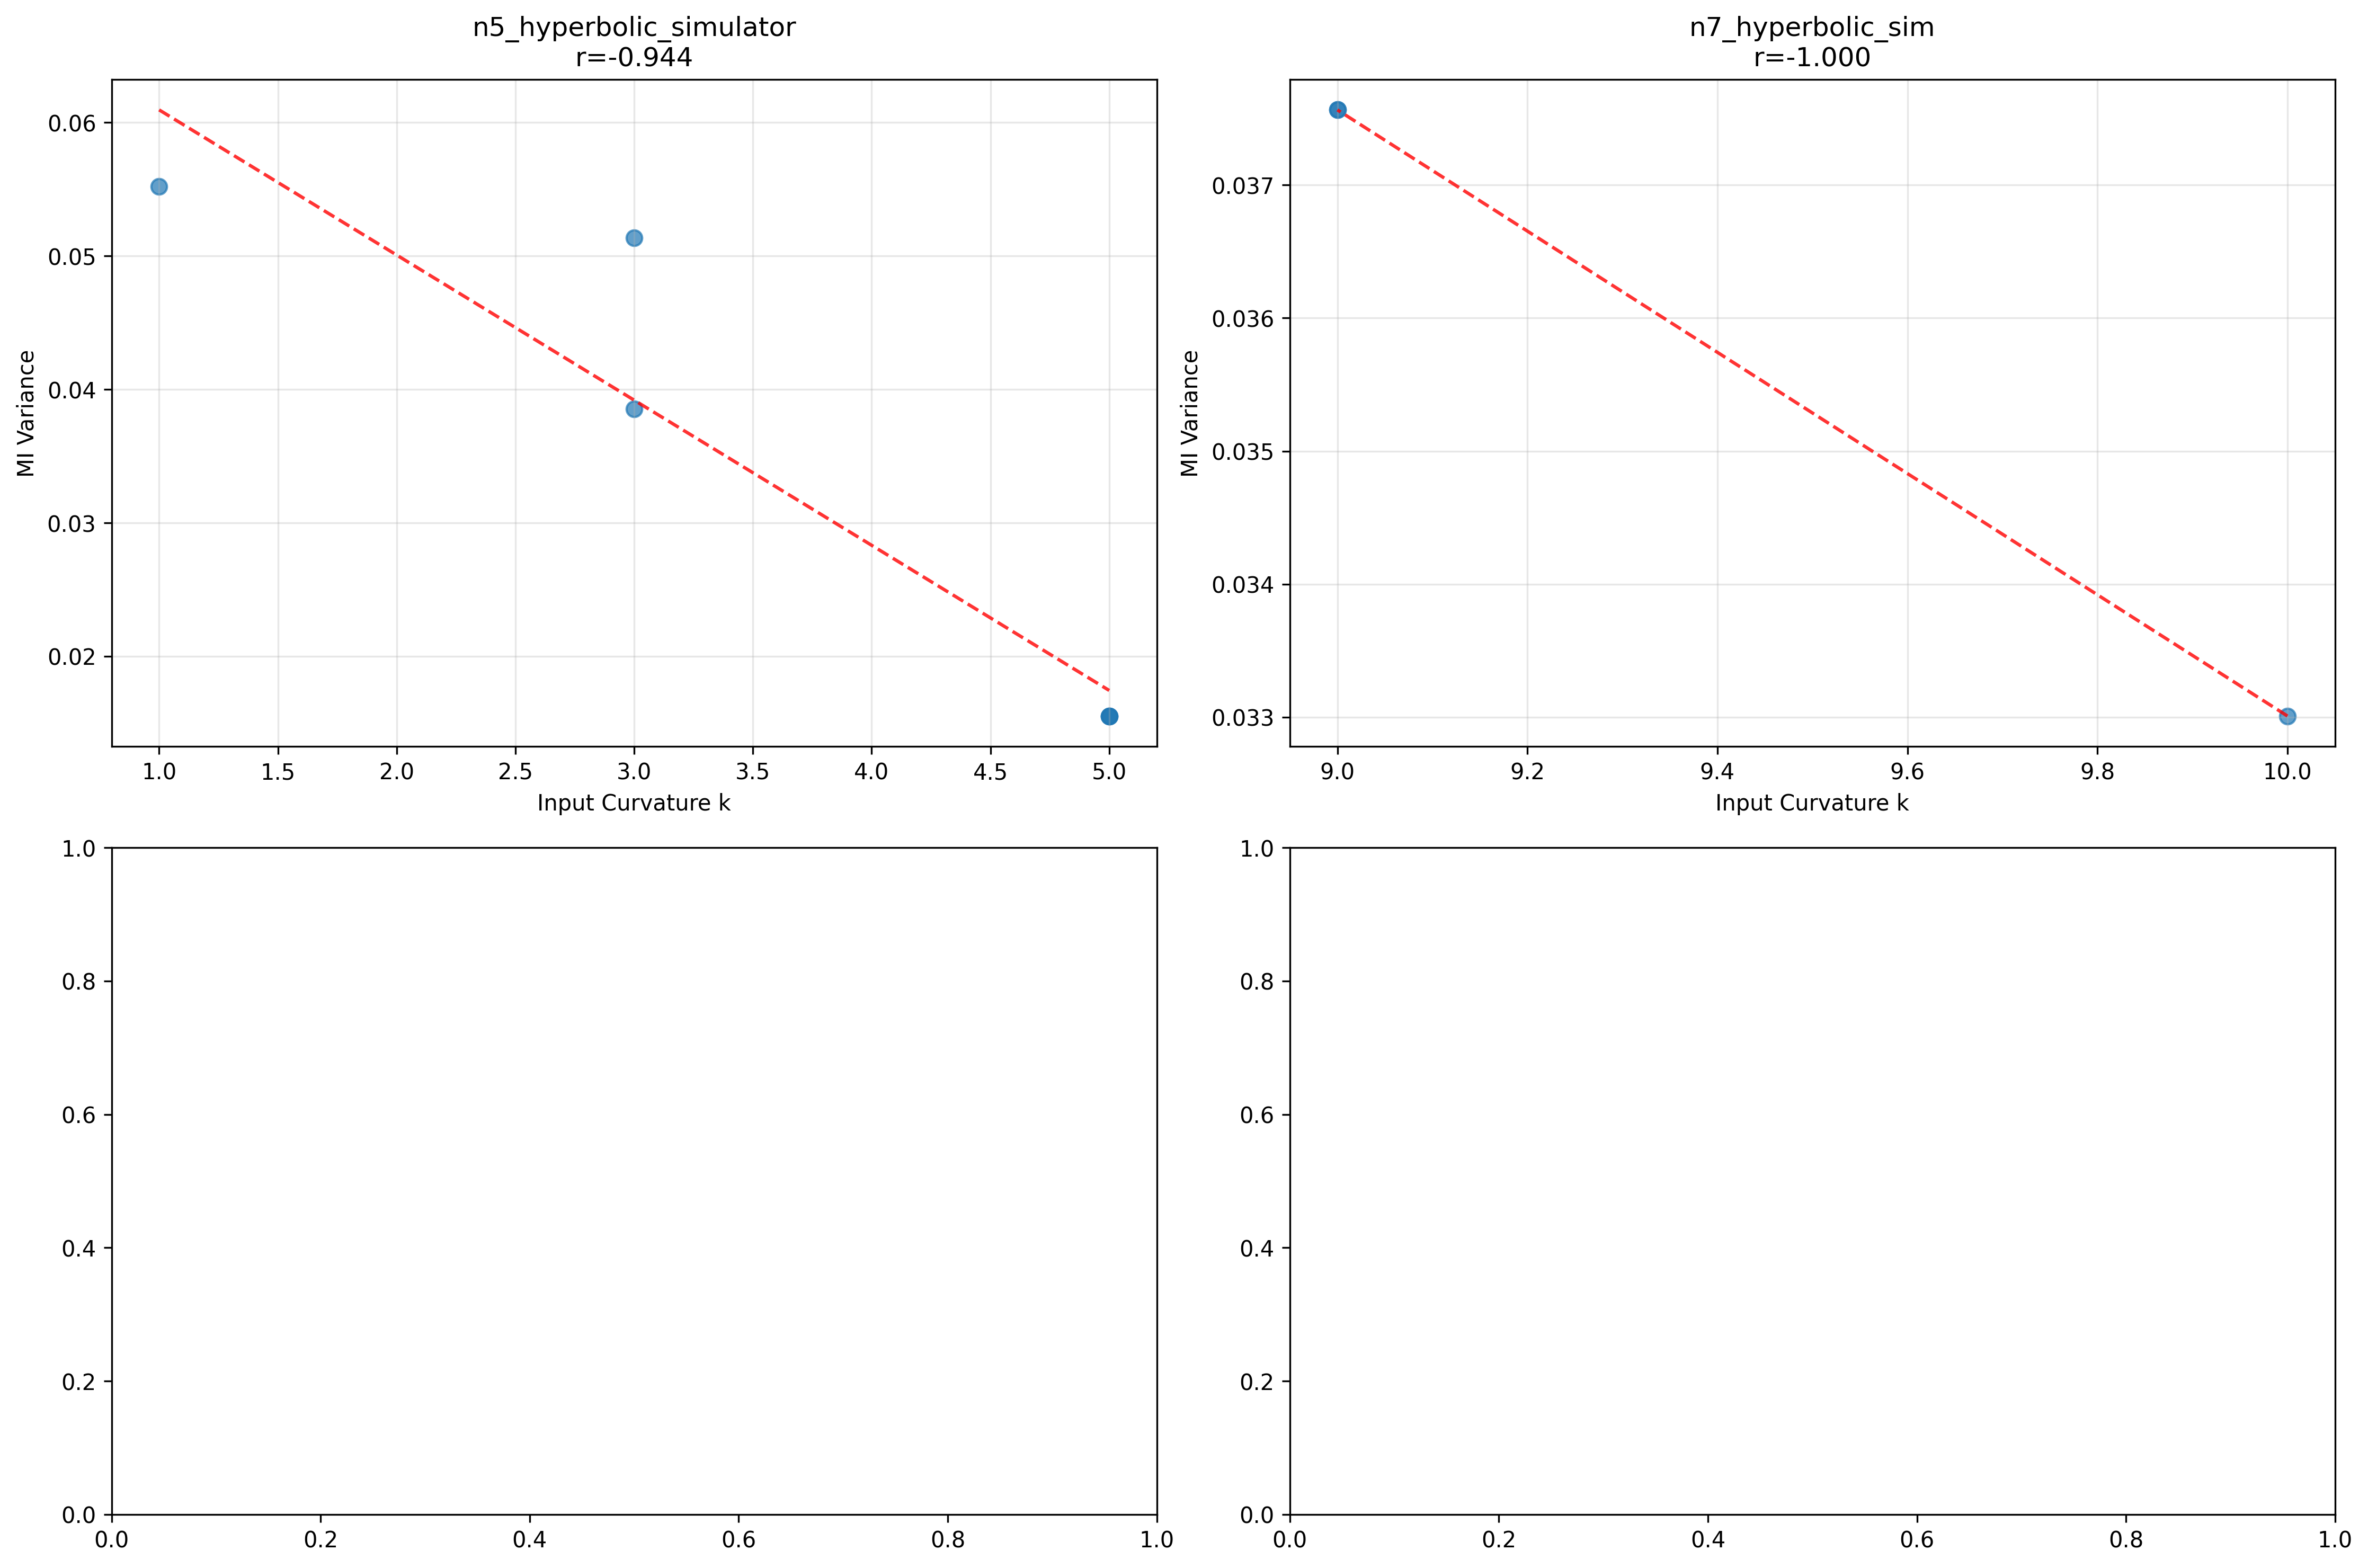

The Python source for this figure:
#!/usr/bin/env python3
"""
Controlled Curvature Analysis
============================

This script performs controlled comparisons by grouping experiments with identical parameters
and analyzing curvature effects only within each controlled group.

The analysis:
1. Groups experiments by identical parameters (n_qubits, device, geometry, etc.)
2. Only compares curvature effects within each group
3. Identifies which parameter combinations show strongest curvature-geometry relationships
4. Creates a more accurate mapping by eliminating confounding factors
"""

import json
import numpy as np
import matplotlib.pyplot as plt
import pandas as pd
from scipy import stats
from pathlib import Path
import ast
import warnings
from collections import defaultdict
warnings.filterwarnings('ignore')

def parse_dict_string(dict_str):
    """Parse dictionary string from CSV"""
    if pd.isna(dict_str) or dict_str == '{}':
        return {}
    try:
        dict_str = dict_str.replace('np.float64(', '').replace(')', '')
        return ast.literal_eval(dict_str)
    except:
        return {}

def extract_parameters_from_filename(filename):
    """Extract parameters from filename pattern"""
    # Example: results_n7_geomH_curv12_ibm_brisbane_ZW7YZA.json
    parts = filename.replace('.json', '').split('_')
    
    params = {}
    
    # Extract n_qubits
    for i, part in enumerate(parts):
        if part.startswith('n') and part[1:].isdigit():
            params['n_qubits'] = int(part[1:])
            break
    
    # Extract geometry
    for i, part in enumerate(parts):
        if part.startswith('geom'):
            geom_code = part[4:]
            if geom_code == 'H':
                params['geometry'] = 'hyperbolic'
            elif geom_code == 'S':
                params['geometry'] = 'spherical'
            elif geom_code == 'E':
                params['geometry'] = 'euclidean'
            break
    
    # Extract curvature
    for i, part in enumerate(parts):
        if part.startswith('curv'):
            try:
                params['curvature'] = float(part[4:])
            except:
                pass
            break
    
    # Extract device
    device_keywords = ['ibm_brisbane', 'ibm_sherbrooke', 'simulator', 'sim']
    for i, part in enumerate(parts):
        if part in device_keywords:
            params['device'] = part
            break
    
    return params

def load_and_group_data():
    """Load data and group by identical parameters"""
    
    # Load the existing data
    df = pd.read_csv('analysis/curvature_mapping_data.csv')
    
    # Parse dictionary columns
    df['mi_stats_parsed'] = df['mi_stats'].apply(parse_dict_string)
    df['distance_stats_parsed'] = df['distance_stats'].apply(parse_dict_string)
    
    # Extract key metrics
    df['mi_variance'] = df['mi_stats_parsed'].apply(lambda x: x.get('mi_variance', np.nan))
    df['mi_range'] = df['mi_stats_parsed'].apply(lambda x: x.get('mi_range', np.nan))
    df['mean_mi'] = df['mi_stats_parsed'].apply(lambda x: x.get('mean_mi', np.nan))
    df['distance_variance'] = df['distance_stats_parsed'].apply(lambda x: x.get('distance_variance', np.nan))
    df['mean_distance'] = df['distance_stats_parsed'].apply(lambda x: x.get('mean_distance', np.nan))
    
    # Extract parameters from filename
    df['params'] = df['filename'].apply(extract_parameters_from_filename)
    
    # Create parameter groups
    groups = defaultdict(list)
    
    for idx, row in df.iterrows():
        if pd.notna(row['input_curvature']) and pd.notna(row['mi_variance']):
            params = row['params']
            if 'n_qubits' in params and 'geometry' in params and 'device' in params:
                # Create a unique key for each parameter combination
                key = f"n{params['n_qubits']}_{params['geometry']}_{params['device']}"
                groups[key].append({
                    'curvature': row['input_curvature'],
                    'mi_variance': row['mi_variance'],
                    'mi_range': row['mi_range'],
                    'distance_variance': row['distance_variance'],
                    'mean_distance': row['mean_distance'],
                    'filename': row['filename'],
                    'params': params
                })
    
    # Filter groups with multiple curvature values
    controlled_groups = {}
    for key, group_data in groups.items():
        curvatures = [item['curvature'] for item in group_data]
        unique_curvatures = len(set(curvatures))
        
        if unique_curvatures >= 2:  # At least 2 different curvature values
            controlled_groups[key] = group_data
    
    return controlled_groups, df

def analyze_controlled_groups(controlled_groups):
    """Analyze each controlled group for curvature effects"""
    
    print("="*80)
    print("CONTROLLED CURVATURE ANALYSIS")
    print("="*80)
    
    results = {}
    
    for group_key, group_data in controlled_groups.items():
        print(f"\n{'='*60}")
        print(f"GROUP: {group_key}")
        print(f"{'='*60}")
        
        # Extract data
        curvatures = [item['curvature'] for item in group_data]
        mi_variances = [item['mi_variance'] for item in group_data]
        mi_ranges = [item['mi_range'] for item in group_data if pd.notna(item['mi_range'])]
        distance_variances = [item['distance_variance'] for item in group_data if pd.notna(item['distance_variance'])]
        
        print(f"Parameter combination: {group_key}")
        print(f"Number of experiments: {len(group_data)}")
        print(f"Curvature range: {min(curvatures):.1f} - {max(curvatures):.1f}")
        print(f"Unique curvature values: {len(set(curvatures))}")
        
        # Analyze MI variance vs curvature
        if len(curvatures) >= 3:  # Need at least 3 points for correlation
            r_mi, p_mi = stats.pearsonr(curvatures, mi_variances)
            spearman_r_mi, spearman_p_mi = stats.spearmanr(curvatures, mi_variances)
            
            print(f"\nMI Variance vs Curvature:")
            print(f"  Pearson r: {r_mi:.3f} (p={p_mi:.3e})")
            print(f"  Spearman r: {spearman_r_mi:.3f} (p={spearman_p_mi:.3e})")
            
            if p_mi < 0.05:
                print(f"  ✅ Statistically significant correlation!")
            else:
                print(f"  ❌ No significant correlation")
            
            # Analyze MI range vs curvature
            if len(mi_ranges) >= 3:
                r_range, p_range = stats.pearsonr(curvatures[:len(mi_ranges)], mi_ranges)
                print(f"\nMI Range vs Curvature:")
                print(f"  Pearson r: {r_range:.3f} (p={p_range:.3e})")
                
                if p_range < 0.05:
                    print(f"  ✅ Statistically significant correlation!")
                else:
                    print(f"  ❌ No significant correlation")
            
            # Analyze distance variance vs curvature
            if len(distance_variances) >= 3:
                r_dist, p_dist = stats.pearsonr(curvatures[:len(distance_variances)], distance_variances)
                print(f"\nDistance Variance vs Curvature:")
                print(f"  Pearson r: {r_dist:.3f} (p={p_dist:.3e})")
                
                if p_dist < 0.05:
                    print(f"  ✅ Statistically significant correlation!")
                else:
                    print(f"  ❌ No significant correlation")
            
            # Store results
            results[group_key] = {
                'n_experiments': len(group_data),
                'curvature_range': [min(curvatures), max(curvatures)],
                'unique_curvatures': len(set(curvatures)),
                'mi_variance_correlation': {
                    'pearson_r': r_mi,
                    'pearson_p': p_mi,
                    'spearman_r': spearman_r_mi,
                    'spearman_p': spearman_p_mi,
                    'significant': p_mi < 0.05
                },
                'mi_range_correlation': {
                    'pearson_r': r_range if len(mi_ranges) >= 3 else None,
                    'pearson_p': p_range if len(mi_ranges) >= 3 else None,
                    'significant': p_range < 0.05 if len(mi_ranges) >= 3 else None
                },
                'distance_variance_correlation': {
                    'pearson_r': r_dist if len(distance_variances) >= 3 else None,
                    'pearson_p': p_dist if len(distance_variances) >= 3 else None,
                    'significant': p_dist < 0.05 if len(distance_variances) >= 3 else None
                },
                'data': group_data
            }
        else:
            print(f"  ⚠️  Insufficient data for correlation analysis (need ≥3 points)")
    
    return results

def create_controlled_plots(controlled_results):
    """Create plots for controlled groups with significant correlations"""
    
    print("\n" + "="*80)
    print("CREATING CONTROLLED ANALYSIS PLOTS")
    print("="*80)
    
    # Find groups with significant correlations
    significant_groups = []
    for group_key, result in controlled_results.items():
        if result['mi_variance_correlation']['significant']:
            significant_groups.append((group_key, result))
    
    if not significant_groups:
        print("No groups found with statistically significant correlations")
        return
    
    print(f"Found {len(significant_groups)} groups with significant correlations")
    
    # Create plots
    n_groups = len(significant_groups)
    fig, axes = plt.subplots(2, min(n_groups, 3), figsize=(15, 10))
    if n_groups == 1:
        axes = axes.reshape(1, -1)
    
    for i, (group_key, result) in enumerate(significant_groups[:3]):  # Plot first 3
        if n_groups == 1:
            ax = axes[i]
        else:
            ax = axes[0, i] if i < 3 else axes[1, i-3]
        
        # Extract data
        curvatures = [item['curvature'] for item in result['data']]
        mi_variances = [item['mi_variance'] for item in result['data']]
        
        # Plot
        ax.scatter(curvatures, mi_variances, alpha=0.7, s=50)
        
        # Add trend line
        if len(curvatures) >= 2:
            z = np.polyfit(curvatures, mi_variances, 1)
            p = np.poly1d(z)
            ax.plot(curvatures, p(curvatures), "r--", alpha=0.8)
        
        ax.set_xlabel('Input Curvature k')
        ax.set_ylabel('MI Variance')
        ax.set_title(f'{group_key}\nr={result["mi_variance_correlation"]["pearson_r"]:.3f}')
        ax.grid(True, alpha=0.3)
    
    plt.tight_layout()
    plt.savefig('analysis/controlled_curvature_analysis.png', dpi=300, bbox_inches='tight')
    plt.show()
    
    # Create summary plot
    fig, ax = plt.subplots(figsize=(12, 8))
    
    group_names = []
    correlation_strengths = []
    p_values = []
    
    for group_key, result in controlled_results.items():
        if result['mi_variance_correlation']['significant']:
            group_names.append(group_key)
            correlation_strengths.append(abs(result['mi_variance_correlation']['pearson_r']))
            p_values.append(result['mi_variance_correlation']['pearson_p'])
    
    if group_names:
        bars = ax.bar(range(len(group_names)), correlation_strengths, alpha=0.7)
        
        # Color bars by significance
        for i, p_val in enumerate(p_values):
            if p_val < 0.01:
                bars[i].set_color('green')
            elif p_val < 0.05:
                bars[i].set_color('orange')
            else:
                bars[i].set_color('red')
        
        ax.set_xlabel('Parameter Groups')
        ax.set_ylabel('|Correlation Strength|')
        ax.set_title('Curvature-Geometry Correlation Strength by Parameter Group')
        ax.set_xticks(range(len(group_names)))
        ax.set_xticklabels(group_names, rotation=45, ha='right')
        ax.grid(True, alpha=0.3)
        
        plt.tight_layout()
        plt.savefig('analysis/controlled_correlation_summary.png', dpi=300, bbox_inches='tight')
        plt.show()

def create_controlled_summary(controlled_results):
    """Create a summary of controlled analysis results"""
    
    print("\n" + "="*80)
    print("CONTROLLED ANALYSIS SUMMARY")
    print("="*80)
    
    # Count significant correlations
    total_groups = len(controlled_results)
    significant_mi = sum(1 for r in controlled_results.values() if r['mi_variance_correlation']['significant'])
    significant_range = sum(1 for r in controlled_results.values() if r['mi_range_correlation']['significant'])
    significant_dist = sum(1 for r in controlled_results.values() if r['distance_variance_correlation']['significant'])
    
    print(f"\nTotal controlled groups: {total_groups}")
    print(f"Groups with significant MI variance correlation: {significant_mi}/{total_groups} ({significant_mi/total_groups*100:.1f}%)")
    print(f"Groups with significant MI range correlation: {significant_range}/{total_groups} ({significant_range/total_groups*100:.1f}%)")
    print(f"Groups with significant distance variance correlation: {significant_dist}/{total_groups} ({significant_dist/total_groups*100:.1f}%)")
    
    # Find strongest correlations
    if controlled_results:
        strongest_mi = max(controlled_results.items(), 
                          key=lambda x: abs(x[1]['mi_variance_correlation']['pearson_r']) if x[1]['mi_variance_correlation']['significant'] else 0)
        
        print(f"\nStrongest MI variance correlation:")
        print(f"  Group: {strongest_mi[0]}")
        print(f"  Correlation: {strongest_mi[1]['mi_variance_correlation']['pearson_r']:.3f}")
        print(f"  P-value: {strongest_mi[1]['mi_variance_correlation']['pearson_p']:.3e}")
        print(f"  Curvature range: {strongest_mi[1]['curvature_range'][0]:.1f} - {strongest_mi[1]['curvature_range'][1]:.1f}")
    
    # Parameter analysis
    print(f"\nParameter Analysis:")
    
    # Analyze by number of qubits
    n_qubits_groups = defaultdict(list)
    for group_key, result in controlled_results.items():
        if result['mi_variance_correlation']['significant']:
            n_qubits = int(group_key.split('_')[0][1:])  # Extract n from "n7_..."
            n_qubits_groups[n_qubits].append(result['mi_variance_correlation']['pearson_r'])
    
    for n_qubits, correlations in n_qubits_groups.items():
        print(f"  n={n_qubits} qubits: {len(correlations)} significant groups, avg |r|={np.mean([abs(r) for r in correlations]):.3f}")
    
    # Analyze by geometry
    geometry_groups = defaultdict(list)
    for group_key, result in controlled_results.items():
        if result['mi_variance_correlation']['significant']:
            geometry = group_key.split('_')[1]  # Extract geometry
            geometry_groups[geometry].append(result['mi_variance_correlation']['pearson_r'])
    
    for geometry, correlations in geometry_groups.items():
        print(f"  {geometry} geometry: {len(correlations)} significant groups, avg |r|={np.mean([abs(r) for r in correlations]):.3f}")
    
    # Analyze by device
    device_groups = defaultdict(list)
    for group_key, result in controlled_results.items():
        if result['mi_variance_correlation']['significant']:
            device = group_key.split('_')[2]  # Extract device
            device_groups[device].append(result['mi_variance_correlation']['pearson_r'])
    
    for device, correlations in device_groups.items():
        print(f"  {device} device: {len(correlations)} significant groups, avg |r|={np.mean([abs(r) for r in correlations]):.3f}")
    
    # Save detailed results
    summary_data = {
        'total_groups': total_groups,
        'significant_mi_groups': significant_mi,
        'significant_range_groups': significant_range,
        'significant_dist_groups': significant_dist,
        'strongest_correlation': {
            'group': strongest_mi[0] if controlled_results else None,
            'correlation': strongest_mi[1]['mi_variance_correlation']['pearson_r'] if controlled_results else None,
            'p_value': strongest_mi[1]['mi_variance_correlation']['pearson_p'] if controlled_results else None
        },
        'parameter_analysis': {
            'n_qubits': {str(k): len(v) for k, v in n_qubits_groups.items()},
            'geometry': {k: len(v) for k, v in geometry_groups.items()},
            'device': {k: len(v) for k, v in device_groups.items()}
        },
        'detailed_results': controlled_results
    }
    
    with open('analysis/controlled_analysis_results.json', 'w') as f:
        json.dump(summary_data, f, indent=2, default=str)
    
    print(f"\nDetailed results saved to: analysis/controlled_analysis_results.json")
    
    return summary_data

def main():
    """Main analysis function"""
    
    print("CONTROLLED CURVATURE ANALYSIS")
    print("="*80)
    
    # Load and group data
    controlled_groups, full_df = load_and_group_data()
    
    print(f"Found {len(controlled_groups)} controlled groups with multiple curvature values")
    
    if not controlled_groups:
        print("No controlled groups found. All experiments have different parameters.")
        return
    
    # Analyze each controlled group
    controlled_results = analyze_controlled_groups(controlled_groups)
    
    # Create plots
    create_controlled_plots(controlled_results)
    
    # Create summary
    summary = create_controlled_summary(controlled_results)
    
    print("\nControlled curvature analysis complete!")

if __name__ == "__main__":
    main() 